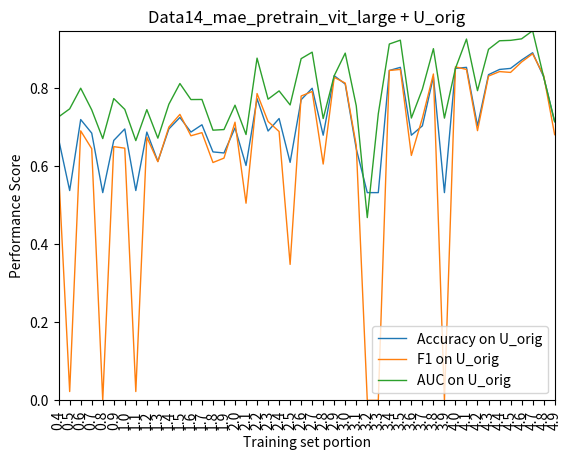

Recreate this plot in Python. (Note: this script raises an exception after producing the figure.)
# encoding=utf-8
import matplotlib.pyplot as plt
from pylab import *         #支持中文
# mpl.rcParams['font.sans-serif'] = ['SimHei']

names = ['0.4','0.5','0.6','0.7','0.8','0.9','1.0','1.1','1.2','1.3','1.4','1.5','1.6','1.7','1.8','1.9','2.0',
'2.1','2.2','2.3','2.4','2.5','2.6','2.7','2.8','2.9','3.0','3.1','3.2','3.3','3.4','3.5','3.6','3.7',
'3.8','3.9','4.0','4.1','4.2','4.3','4.4','4.5','4.6','4.7','4.8','4.9'
]
x = range(len(names))
# lineplot_sweep_U_data14_mae_pretrain_vit_large_datasplit
acc_sani = [
0.544827586,
0.544827586,
0.662068966,
0.544827586,
0.544827586,
0.572413793,
0.551724138,
0.627586207,
0.675862069,
0.586206897,
0.544827586,
0.655172414,
0.765517241,
0.662068966,
0.634482759,
0.544827586,
0.689655172,
0.696551724,
0.544827586,
0.544827586,
0.675862069,
0.544827586,
0.544827586,
0.524137931,
0.55862069,
0.737931034,
0.744827586,
0.634482759,
0.634482759,
0.77241379,
0.682758621,
0.682758621,
0.703448276,
0.717241379,
0.675862069,
0.724137931,
0.737931034,
0.662068966,
0.662068966,
0.655172414,
0.772413793,
0.655172414,
0.682758621,
0.703448276,
0.703448276,
0.627586207
]
f1_sani = [
0,
0,
0.65248227,
0,
0,
0.569444444,
0.557823129,
0.557377049,
0.675862069,
0.189189189,
0,
0.444444444,
0.734375,
0.67114094,
0.686390533,
0,
0.720496894,
0.698630137,
0,
0,
0.711656442,
0,
0,
0.642487047,
0.573333333,
0.743243243,
0.744827586,
0.662420382,
0.686390533,
0.74015748,
0.7125,
0.646153846,
0.715231788,
0.751515152,
0.711656442,
0.726027397,
0.736111111,
0.642335766,
0.675496689,
0.666666667,
0.722689076,
0.662162162,
0.729411765,
0.736196319,
0.681481481,
0.696629213
]
auc_sani = [
0.515247411,
0.334675873,
0.735711546,
0.704545455,
0.519850403,
0.665228232,
0.654967395,
0.686133487,
0.745397008,
0.726409666,
0.774932873,
0.781070196,
0.810797852,
0.798139624,
0.798619102,
0.723532796,
0.799386268,
0.766781741,
0.777330265,
0.460490986,
0.815400844,
0.761219793,
0.80552359,
0.753835827,
0.670310702,
0.864307633,
0.846183353,
0.797851937,
0.806962025,
0.83477177,
0.823839662,
0.798714998,
0.756712697,
0.871308017,
0.816455696,
0.836881473,
0.827675489,
0.789029536,
0.795166858,
0.793536632,
0.834579977,
0.765439202,
0.855581128,
0.827100115,
0.800153433,
0.804852321
]

# ***************************
acc_orig = [
0.668449198,
0.537433155,
0.719251337,
0.684491979,
0.532085561,
0.665775401,
0.695187166,
0.537433155,
0.687165775,
0.612299465,
0.695187166,
0.72459893,
0.687165775,
0.705882353,
0.636363636,
0.63368984,
0.697860963,
0.601604278,
0.772727273,
0.689839572,
0.721925134,
0.609625668,
0.770053476,
0.799465241,
0.679144385,
0.831550802,
0.810160428,
0.644385027,
0.532085561,
0.532085561,
0.844919786,
0.852941176,
0.679144385,
0.703208556,
0.828877005,
0.532085561,
0.85026738,
0.852941176,
0.703208556,
0.834224599,
0.847593583,
0.85026738,
0.871657754,
0.890374332,
0.828877005,
0.713903743
]

f1_orig = [
0.583892617,
0.02259887,
0.690265487,
0.644578313,
0,
0.649859944,
0.645962733,
0.02259887,
0.674094708,
0.611260054,
0.7,
0.732467532,
0.67768595,
0.685714286,
0.609195402,
0.620498615,
0.712468193,
0.504983389,
0.785894207,
0.714285714,
0.688622754,
0.348214286,
0.779487179,
0.791086351,
0.605263158,
0.82739726,
0.812664908,
0.652741514,
0,
0,
0.844919786,
0.847645429,
0.627329193,
0.72319202,
0.835897436,
0,
0.854166667,
0.847645429,
0.690807799,
0.830601093,
0.842105263,
0.84,
0.866666667,
0.887671233,
0.832460733,
0.680597015
]

auc_orig = [
0.726145011,
0.746676238,
0.799569275,
0.744077531,
0.670495334,
0.773007897,
0.745297918,
0.665312276,
0.744651831,
0.671600861,
0.758521177,
0.811514716,
0.770480976,
0.770681981,
0.692031587,
0.693610912,
0.756008615,
0.680875808,
0.876582915,
0.771442929,
0.792648959,
0.756697775,
0.875233309,
0.891873654,
0.72183776,
0.831550802,
0.889404164,
0.754371859,
0.468126346,
0.733984207,
0.912720747,
0.922555635,
0.723129935,
0.797171572,
0.90080402,
0.722914573,
0.85026738,
0.925441493,
0.793237617,
0.89913855,
0.921076813,
0.922110553,
0.925987078,
0.946719311,
0.828877005,
0.713903743
]
#plt.plot(x, y, 'ro-')
#plt.plot(x, y1, 'bo-')
# plt.xlim(0, 5) # 限定横轴的范围
# plt.ylim(0, 1) # 限定纵轴的范围

# plt.rcParams['savefig.dpi'] = 300 #图片像素
# plt.rcParams['figure.dpi'] = 300 #分辨率
# plt.rcParams['figure.figsize'] = (80,40)
# plt.rcParams['axes.titlesize'] = 15 #子图的标题大小
# plt.rcParams['axes.labelsize'] = 15 #子图的标签大小
# plt.rcParams['xtick.labelsize'] = 15 
# plt.rcParams['ytick.labelsize'] = 15 


plt.plot(x, acc_orig, linewidth=1.0, label='Accuracy on U_orig')
plt.plot(x, f1_orig, linewidth=1.0, label='F1 on U_orig')
plt.plot(x, auc_orig,linewidth=1.0, label='AUC on U_orig')
plt.legend() # 让图例生效
plt.xticks(x, names, rotation=90)
plt.margins(0)
plt.xlabel("Training set portion") #X轴标签
plt.ylabel("Performance Score") #Y轴标签
plt.title("Data14_mae_pretrain_vit_large + U_orig") #标题
plt.savefig('../savedfig/Data14_mae_pretrain_vit_large_U_orig.png')
plt.close()
plt.clf()

plt.plot(x, acc_sani, linewidth=1.0, label='Accuracy on U_sani')
plt.plot(x, f1_sani, linewidth=1.0, label='F1 on U_sani')
plt.plot(x, auc_sani,linewidth=1.0, label='AUC on U_sani')
plt.legend() # 让图例生效
plt.xticks(x, names, rotation=90)
plt.margins(0)
plt.xlabel("Training set portion") #X轴标签
plt.ylabel("Performance Score") #Y轴标签
plt.title("Data14_mae_pretrain_vit_large + U_sani") #标题
# plt.show()
plt.savefig('../savedfig/Data14_mae_pretrain_vit_large_U_sani.png')